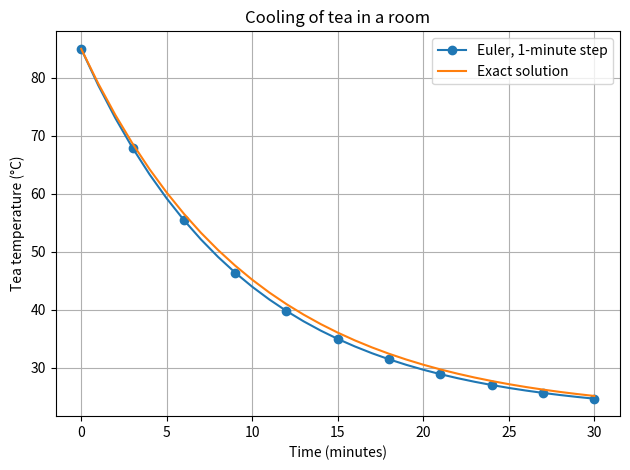

Source code (Python):
"""Task 17: Euler approximation of hot tea cooling to room temperature."""
import numpy as np
import matplotlib.pyplot as plt

ambient = 22.0
initial = 85.0
cooling_constant = 0.10  # per minute
step = 1.0
duration = 30.0

def rate(temp):
    return -cooling_constant * (temp - ambient)

time = np.arange(0, duration + step, step)
euler = np.zeros_like(time)
euler[0] = initial
for i in range(len(time)-1):
    euler[i+1] = euler[i] + step * rate(euler[i])

exact = ambient + (initial-ambient)*np.exp(-cooling_constant*time)
print(f"Euler estimate after 30 min: {euler[-1]:.3f} °C")
print(f"Exact value after 30 min: {exact[-1]:.3f} °C")
print(f"Absolute error: {abs(euler[-1]-exact[-1]):.4f} °C")

# Parameter experiment: halve the time step.
fine_time = np.arange(0, duration + step/2, step/2)
fine = np.zeros_like(fine_time)
fine[0] = initial
for i in range(len(fine_time)-1):
    fine[i+1] = fine[i] + (step/2)*rate(fine[i])
print(f"Error with 0.5-minute step: {abs(fine[-1]-exact[-1]):.4f} °C")

plt.plot(time, euler, "o-", markevery=3, label="Euler, 1-minute step")
plt.plot(time, exact, label="Exact solution")
plt.xlabel("Time (minutes)")
plt.ylabel("Tea temperature (°C)")
plt.title("Cooling of tea in a room")
plt.legend()
plt.grid(True)
plt.tight_layout()
plt.show()
